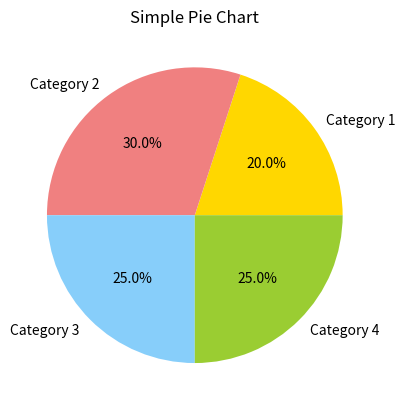

Reproduce this figure in Python.
import matplotlib.pyplot as plt 
sizes = [20, 30, 25, 25] 
labels = ['Category 1', 'Category 2', 'Category 3', 'Category 4'] 
plt.pie(sizes, labels=labels, autopct='%1.1f%%', colors=['gold', 'lightcoral', 'lightskyblue', 'yellowgreen']) 
plt.title('Simple Pie Chart') 
plt.show() 
